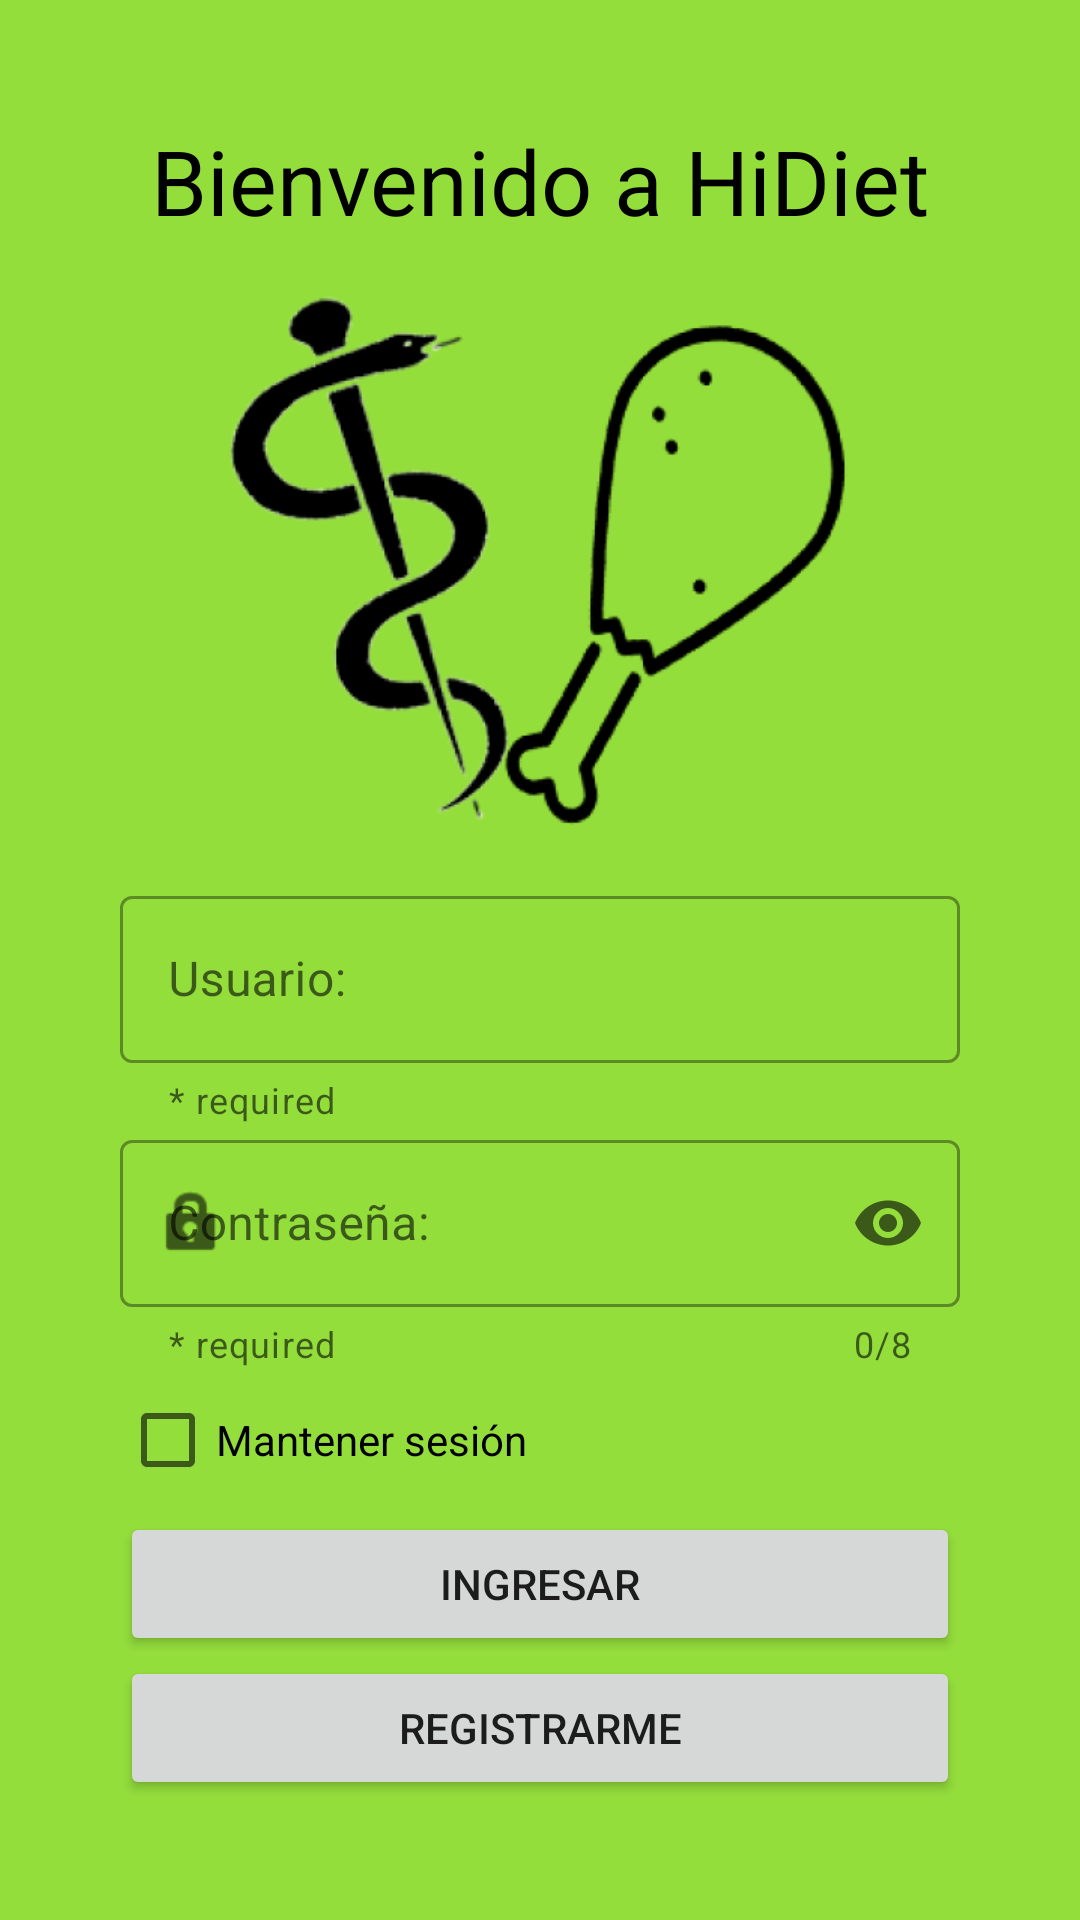

Android layout source for this screen:
<!-- AndroidManifest.xml: application theme Theme.Hidiet -->
<!-- res/layout/activity_main.xml -->
<?xml version="1.0" encoding="utf-8"?>
<LinearLayout xmlns:android="http://schemas.android.com/apk/res/android"
    xmlns:app="http://schemas.android.com/apk/res-auto"
    xmlns:tools="http://schemas.android.com/tools"
    android:layout_width="match_parent"
    android:layout_height="match_parent"
    android:background="#94DE3C"
    android:orientation="vertical"
    android:padding="40dp"
    tools:context=".MainActivity">

    <TextView
        android:id="@+id/tvBienvenido"
        android:layout_width="match_parent"
        android:layout_height="wrap_content"
        android:gravity="center_horizontal"
        android:text="@string/bienvenido"
        android:textColor="#000000"
        android:textSize="30sp" />

    <ImageView
        android:id="@+id/imageView2"
        android:layout_width="212dp"
        android:layout_height="0dp"
        android:layout_gravity="center_horizontal"
        android:layout_weight="1"
        app:srcCompat="@drawable/logo" />

    <com.google.android.material.textfield.TextInputLayout
        style="@style/Widget.MaterialComponents.TextInputLayout.OutlinedBox"
        android:layout_width="match_parent"
        android:layout_height="wrap_content"
        app:helperText="* required"
        app:startIconDrawable="@drawable/ic_people">


        <com.google.android.material.textfield.TextInputEditText
            android:id="@+id/tiUser"
            android:layout_width="match_parent"
            android:layout_height="wrap_content"
            android:hint="@string/usuario"
            tools:ignore="TextContrastCheck" />
    </com.google.android.material.textfield.TextInputLayout>

    <com.google.android.material.textfield.TextInputLayout
        style="@style/Widget.MaterialComponents.TextInputLayout.OutlinedBox"
        android:layout_width="match_parent"
        android:layout_height="wrap_content"
        app:helperText="* required"
        app:startIconDrawable="@android:drawable/ic_lock_idle_lock"
        app:endIconMode="password_toggle"
        app:counterEnabled="true"
        app:counterMaxLength="8"
        >

        <com.google.android.material.textfield.TextInputEditText
            android:id="@+id/tiPasw"
            android:layout_width="match_parent"
            android:layout_height="wrap_content"
            android:hint="@string/password"
            android:inputType="textPassword"
            tools:ignore="TextContrastCheck" />

        <CheckBox
            android:id="@+id/chkSesion"
            android:layout_width="wrap_content"
            android:layout_height="wrap_content"
            android:layout_weight="1"
            android:text="@string/mantener_sesi_n" />
    </com.google.android.material.textfield.TextInputLayout>

    <Button
        android:layout_width="match_parent"
        android:layout_height="wrap_content"
        app:backgroundTint="@null"
        android:onClick="VerificarDatos"
        android:text="@string/ingresar"
        tools:ignore="VisualLintButtonSize" />
    <Button
        android:id="@+id/RegistBtn"
        android:layout_width="match_parent"
        android:layout_height="wrap_content"
        app:backgroundTint="@null"
        android:onClick="CrearCuenta"
        android:text="@string/registrarme"
        tools:ignore="VisualLintButtonSize" />

</LinearLayout>
<!-- resources referenced by this layout -->
<resources>
  <!-- drawable logo: png bitmap (drawable, 53631 bytes) -->
  <string name="bienvenido">Bienvenido a HiDiet</string>
  <string name="ingresar">Ingresar</string>
  <string name="mantener_sesi_n">Mantener sesión</string>
  <string name="password">Contraseña:</string>
  <string name="registrarme">Registrarme</string>
  <string name="usuario">Usuario:</string>
  <style name="Theme.Hidiet" parent="Base.Theme.Hidiet" />
  <style name="Base.Theme.Hidiet" parent="Theme.MaterialComponents.DayNight.DarkActionBar">
          <item name="colorPrimary">@color/green_dark</item>
          <item name="colorPrimaryVariant">@color/green_dark</item>
          <item name="colorOnPrimary">@color/green_dark</item>
          
          <item name="colorSecondary">@color/green_dark</item>
          <item name="colorSecondaryVariant">@color/green_dark</item>
          <item name="colorOnSecondary">@color/green_dark</item>
          
          <item name="android:statusBarColor">?attr/colorPrimaryVariant</item>
          
          <item name="android:windowAnimationStyle">@style/CustomActivityAnimation</item>
      </style>
  <color name="green_dark">#55CA25</color>
  <style name="CustomActivityAnimation" parent="@android:style/Animation.Activity">
          <item name="android:activityOpenEnterAnimation">@anim/slide_in_right</item>
          <item name="android:activityOpenExitAnimation">@anim/slide_out_left</item>
      </style>
</resources>
